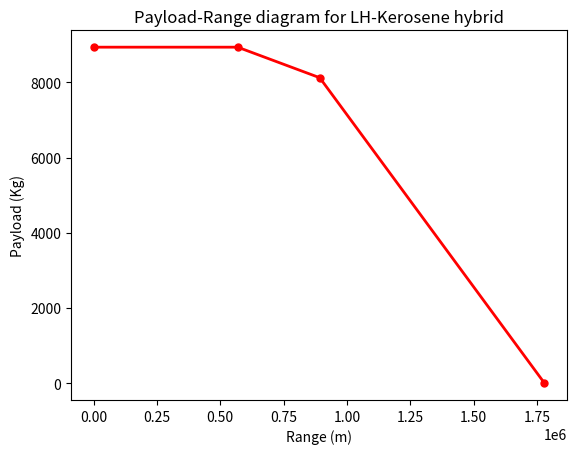

Recreate this plot in Python.
import numpy as np
from matplotlib import pyplot as plt

n_pk =  0.85                                         #Propulsive efficiency twin turboprop
n_ph = 0.85                                          #Propulsive efficiency twin turboprop
PSFC = 0.48*(0.45/(745*3600))                        #

L_D = 16                                             #Lift to drag ratio
e_fk = 42.9 * 10**6
e_fh = 142 * 10**6
n_engk = (1/e_fk)*(1/PSFC)
n_engh = (1/e_fh)*(1/PSFC)
g = 9.81
V_cr = 143.89                                         # Cruise speed in m/s
h_cr = 11000                                          # Cruise altitude in m
LD_crs = 16.7                                         # Lift to drag ratio during cruise
#
m_oe =  16746                                         #Operating empty mass
m_mto = 28024
m_pldes = 8124  # Payload mass designed for
m_plmax = m_pldes*1.1

ratio_h = 0.3
ratio_k = 0.7
f_con = 5/100
R_div = 200000
t_E = 45 * 60

# #Point A
ranges2 = [0]
plmasses2 = [m_plmax]

#Point B (Range at Max Payload)

m_fB = m_mto - m_oe - m_plmax
m_fhB = ratio_h *m_fB
m_fkB  = ratio_k*m_fB
# print(m_f)
#R_b1 = n_engh * n_ph * (L_D) * (e_fh/g) * np.log((m_oe + m_plmax + m_fB)/(m_oe + m_plmax))
R_b2 = ((n_engh * n_ph * (L_D) * (e_fh /g) * np.log((m_oe + m_pldes + m_fhB)/(m_oe + m_pldes))) +  (n_engk * n_pk * (L_D) * (e_fk /g) * np.log((m_oe + m_pldes + m_fkB)/(m_oe + m_pldes))))

R_lostB2 = (1/0.7) * (LD_crs) * (h_cr + ((V_cr **2)/(2*g)))
R_eqB2 = ((R_b2 + R_lostB2)*(1+f_con)) + (1.2*R_div) + (t_E * V_cr)
R_auxB2 = R_eqB2 - R_b2
R_b = R_b2 - R_auxB2

ranges2 = np.append(ranges2, [R_b])
plmasses2 = np.append(plmasses2, [m_plmax])

#print(R_lostB)
#print(R_eqB)
#print(R_auxB)

#Point C (Design Range)

#  --> Added this up - uncomment if we have diff values for B&C
# ratio_h = 0.3
# ratio_k = 0.7
# f_con = 5/100
# R_div = 200000
# t_E = 45 * 60

R_lost2 = (1/0.7) * (LD_crs) * (h_cr + ((V_cr **2)/(2*g)))
R_nom2 = 1852000
R_eq2 = ((R_nom2 + R_lost2)*(1+f_con)) + (1.2*R_div) + (t_E * V_cr)
R_aux2 = R_eq2 - R_nom2
m_fh = ((m_mto * (1 - np.exp(-R_nom2 / (n_engh * n_ph * (e_fh /g) * (L_D)))))*ratio_h)
m_fk =  ((m_mto * (1 - np.exp(-R_nom2 / (n_engk * n_pk * (e_fk /g) * (L_D)))))*ratio_k)
R_c2 = ((n_engh * n_ph * (L_D) * (e_fh /g) * np.log((m_oe + m_pldes + m_fh)/(m_oe + m_pldes))) +  (n_engk * n_pk * (L_D) * (e_fk /g) * np.log((m_oe + m_pldes + m_fk)/(m_oe + m_pldes))))   - R_aux2

ranges2 = np.append(ranges2, [R_c2])
plmasses2 = np.append(plmasses2, [m_pldes])

# print(R_lost2)
# print(R_eq2)
# print(R_aux2)
# print("Rc", R_c2)

#Point D (Ferry Range)
R_d2 = ((n_engh * n_ph * (L_D) * (e_fh /g) * np.log((m_oe  + m_fh)/(m_oe )))+ (n_engk * n_pk * (L_D) * (e_fk /g) * np.log((m_oe  + m_fk)/(m_oe )))) - R_aux2

ranges2 = np.append(ranges2, [R_d2])
plmasses2 = np.append(plmasses2, [0])

#print(R_d2)

#Constructing the actual plot

# plotting the points
plt.plot(ranges2, plmasses2, color='red', linewidth=2,
         marker='o', markerfacecolor='red', markersize=5)

# naming the x axis
plt.xlabel('Range (m)')
# naming the y axis
plt.ylabel('Payload (Kg)')

# giving a title to my graph
plt.title('Payload-Range diagram for LH-Kerosene hybrid')

# function to show the plot
plt.show()
